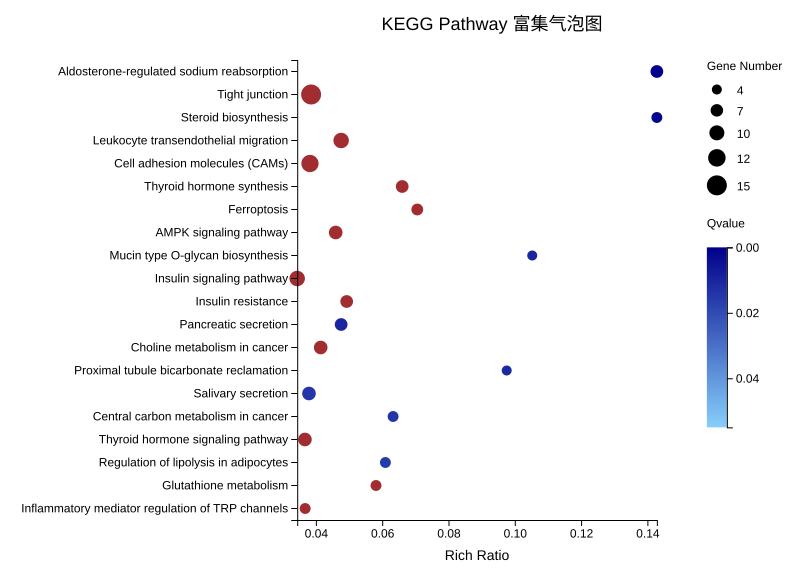

Data behind this chart, as committed beside it:
Gene ID, Pathway Name, Level 2, Level 1, Other Gene ID
100129583, ko04216//Ferroptosis;ko04217//Necroptosi…, Cell growth and death;Digestive system, Organismal Systems;Cellular Processes, FAM47E
100506658, ko04530//Tight junction;ko04670//Leukocy…, Immune system;Infectious diseases: Bacte…, Environmental Information Processing;Cel…, OCLN
10207, ko05165//Human papillomavirus infection;…, Cellular community - eukaryotes;Infectio…, Environmental Information Processing;Hum…, PATJ
102724720, ko00480//Glutathione metabolism;ko04137/…, Transport and catabolism;Metabolism of o…, Metabolism;Cellular Processes, LOC102724720
10451, ko04660//T cell receptor signaling pathw…, Cellular community - eukaryotes;Cell mot…, Environmental Information Processing;Cel…, VAV3
124975, ko01100//Metabolic pathways;ko00430//Tau…, Global and overview maps;Metabolism of o…, Metabolism, GGT6
126969, ko05231//Choline metabolism in cancer, Cancers: Overview, Human Diseases, SLC44A3
1364, ko04514//Cell adhesion molecules (CAMs);…, Cellular community - eukaryotes;Infectio…, Cellular Processes;Human Diseases;Enviro…, CLDN4
1366, ko04514//Cell adhesion molecules (CAMs);…, Infectious diseases: Viral;Signaling mol…, Cellular Processes;Organismal Systems;Hu…, CLDN7
143458, ko04979//Cholesterol metabolism;ko04918/…, Digestive system;Signal transduction;End…, Organismal Systems;Environmental Informa…, LDLRAD3
145282, ko05132//Salmonella infection;ko04151//P…, Signal transduction;Signaling molecules …, Human Diseases;Organismal Systems;Enviro…, MIPOL1
147645, ko05168//Herpes simplex infection;ko0451…, Infectious diseases: Viral;Signaling mol…, Cellular Processes;Environmental Informa…, VSIG10L
148327, ko05215//Prostate cancer;ko05034//Alcoho…, Nervous system;Infectious diseases: Vira…, Organismal Systems;Environmental Informa…, CREB3L4
2064, ko05212//Pancreatic cancer;ko05200//Path…, Signal transduction;Cancers: Overview;Dr…, Environmental Information Processing;Cel…, ERBB2
214, ko04514//Cell adhesion molecules (CAMs), Signaling molecules and interaction, Environmental Information Processing, ALCAM
2150, ko05143//African trypanosomiasis;ko04750…, Infectious diseases: Parasitic;Signaling…, Human Diseases;Environmental Information…, F2RL1
2180, ko00061//Fatty acid biosynthesis;ko04146…, Global and overview maps;Cell growth and…, Organismal Systems;Cellular Processes;Me…, ACSL1
2181, ko00071//Fatty acid degradation;ko04920/…, Transport and catabolism;Lipid metabolis…, Organismal Systems;Metabolism;Cellular P…, ACSL3
2203, ko01100//Metabolic pathways;ko00030//Pen…, Carbohydrate metabolism;Signal transduct…, Metabolism;Environmental Information Pro…, FBP1
23327, ko04144//Endocytosis;ko04120//Ubiquitin …, Folding, sorting and degradation;Excreto…, Cellular Processes;Genetic Information P…, NEDD4L
23624, ko05220//Chronic myeloid leukemia;ko0401…, Infectious diseases: Bacterial;Endocrine…, Cellular Processes;Human Diseases;Enviro…, CBLC
26053, ko03020//RNA polymerase;ko00230//Purine …, Neurodegenerative diseases;Cancers: Over…, Genetic Information Processing;Metabolis…, AUTS2
2678, ko00480//Glutathione metabolism;ko00590/…, Global and overview maps;Metabolism of o…, Metabolism, GGT1
3091, ko05205//Proteoglycans in cancer;ko05167…, Cancers: Overview;Aging;Immune system;Si…, Environmental Information Processing;Org…, HIF1A
3418, ko04146//Peroxisome;ko01230//Biosynthesi…, Metabolism of other amino acids;Transpor…, Cellular Processes;Metabolism, IDH2
3696, ko05165//Human papillomavirus infection;…, Signaling molecules and interaction;Card…, Environmental Information Processing;Hum…, ITGB8
3709, ko04728//Dopaminergic synapse;ko04971//G…, Cancers: Overview;Digestive system;Neuro…, Cellular Processes;Organismal Systems;En…, ITPR2
394, ko04510//Focal adhesion;ko04670//Leukocy…, Immune system;Cellular community - eukar…, Organismal Systems;Cellular Processes, ARHGAP5
399694, ko04910//Insulin signaling pathway;ko015…, Substance dependence;Endocrine system;Si…, Environmental Information Processing;Org…, SHC4
4257, ko05418//Fluid shear stress and atherosc…, Cancers: Specific types;Drug resistance:…, Metabolism;Human Diseases, MGST1
476, ko04970//Salivary secretion;ko04964//Pro…, Digestive system;Signal transduction;Exc…, Organismal Systems;Environmental Informa…, ATP1A1
481, ko04024//cAMP signaling pathway;ko04911/…, Digestive system;Signal transduction;End…, Organismal Systems;Environmental Informa…, ATP1B1
4891, ko04978//Mineral absorption;ko04216//Fer…, Digestive system;Cell growth and death;T…, Organismal Systems;Cellular Processes, SLC11A2
5209, ko04152//AMPK signaling pathway;ko04066/…, Carbohydrate metabolism;Signal transduct…, Metabolism;Environmental Information Pro…, PFKFB3
5291, ko04012//ErbB signaling pathway;ko04630/…, Drug resistance: Antineoplastic;Immune s…, Metabolism;Organismal Systems;Cellular P…, PIK3CB
5295, ko04722//Neurotrophin signaling pathway;…, Infectious diseases: Viral;Cancers: Over…, Organismal Systems;Environmental Informa…, PIK3R1
5567, ko05169//Epstein-Barr virus infection;ko…, Excretory system;Substance dependence;En…, Cellular Processes;Environmental Informa…, PRKACB
563, ko05169//Epstein-Barr virus infection;ko…, Signaling molecules and interaction;Card…, Environmental Information Processing;Hum…, AZGP1
56994, ko00565//Ether lipid metabolism;ko00564/…, Lipid metabolism;Cancers: Overview;Metab…, Metabolism;Human Diseases, CHPT1
57180, ko04530//Tight junction, Cellular community - eukaryotes, Cellular Processes, ACTR3B
57669, ko04530//Tight junction, Cellular community - eukaryotes, Cellular Processes, EPB41L5
5792, ko04910//Insulin signaling pathway;ko045…, Endocrine system;Cellular community - eu…, Human Diseases;Cellular Processes;Organi…, PTPRF
5834, ko04931//Insulin resistance;ko04910//Ins…, Cell growth and death;Global and overvie…, Metabolism;Human Diseases;Organismal Sys…, PYGB
6319, ko03320//PPAR signaling pathway;ko04212/…, Aging;Signal transduction;Global and ove…, Environmental Information Processing;Org…, SCD
6385, ko04514//Cell adhesion molecules (CAMs);…, Cardiovascular diseases;Signaling molecu…, Human Diseases;Environmental Information…, SDC4
64116, ko04216//Ferroptosis, Cell growth and death, Cellular Processes, SLC39A8
6517, ko04068//FoxO signaling pathway;ko04910/…, Endocrine and metabolic diseases;Endocri…, Organismal Systems;Environmental Informa…, SLC2A4
6583, ko05231//Choline metabolism in cancer, Cancers: Overview, Human Diseases, SLC22A4
6653, ko05144//Malaria;ko05010//Alzheimer's di…, Signal transduction;Endocrine system;Inf…, Organismal Systems;Human Diseases;Enviro…, SORL1
6720, ko04152//AMPK signaling pathway;ko04932/…, Signal transduction;Endocrine and metabo…, Human Diseases;Organismal Systems;Enviro…, SREBF1
79135, ko04217//Necroptosis;ko00591//Linoleic a…, Global and overview maps;Nervous system;…, Cellular Processes;Organismal Systems;Me…, APOO
79144, ko05020//Prion diseases;ko04330//Notch s…, Infectious diseases: Viral;Digestive sys…, Organismal Systems;Human Diseases;Enviro…, PPDPF
8395, ko01100//Metabolic pathways;ko04070//Pho…, Transport and catabolism;Cell motility;C…, Environmental Information Processing;Met…, PIP5K1B
84612, ko04360//Axon guidance;ko05165//Human pa…, Infectious diseases: Viral;Cellular comm…, Environmental Information Processing;Hum…, PARD6B
84952, ko04530//Tight junction, Cellular community - eukaryotes, Cellular Processes, CGNL1
8612, ko00600//Sphingolipid metabolism;ko00561…, Digestive system;Immune system;Lipid met…, Metabolism;Organismal Systems;Environmen…, PLPP2
9071, ko04514//Cell adhesion molecules (CAMs);…, Signaling molecules and interaction;Immu…, Human Diseases;Environmental Information…, CLDN10
9073, ko04514//Cell adhesion molecules (CAMs);…, Immune system;Infectious diseases: Viral…, Cellular Processes;Human Diseases;Enviro…, CLDN8
9368, ko05165//Human papillomavirus infection;…, Infectious diseases: Viral;Cellular comm…, Cellular Processes;Human Diseases, SLC9A3R1
999, ko05130//Pathogenic Escherichia coli inf…, Signal transduction;Cancers: Overview;Ca…, Environmental Information Processing;Cel…, CDH1
